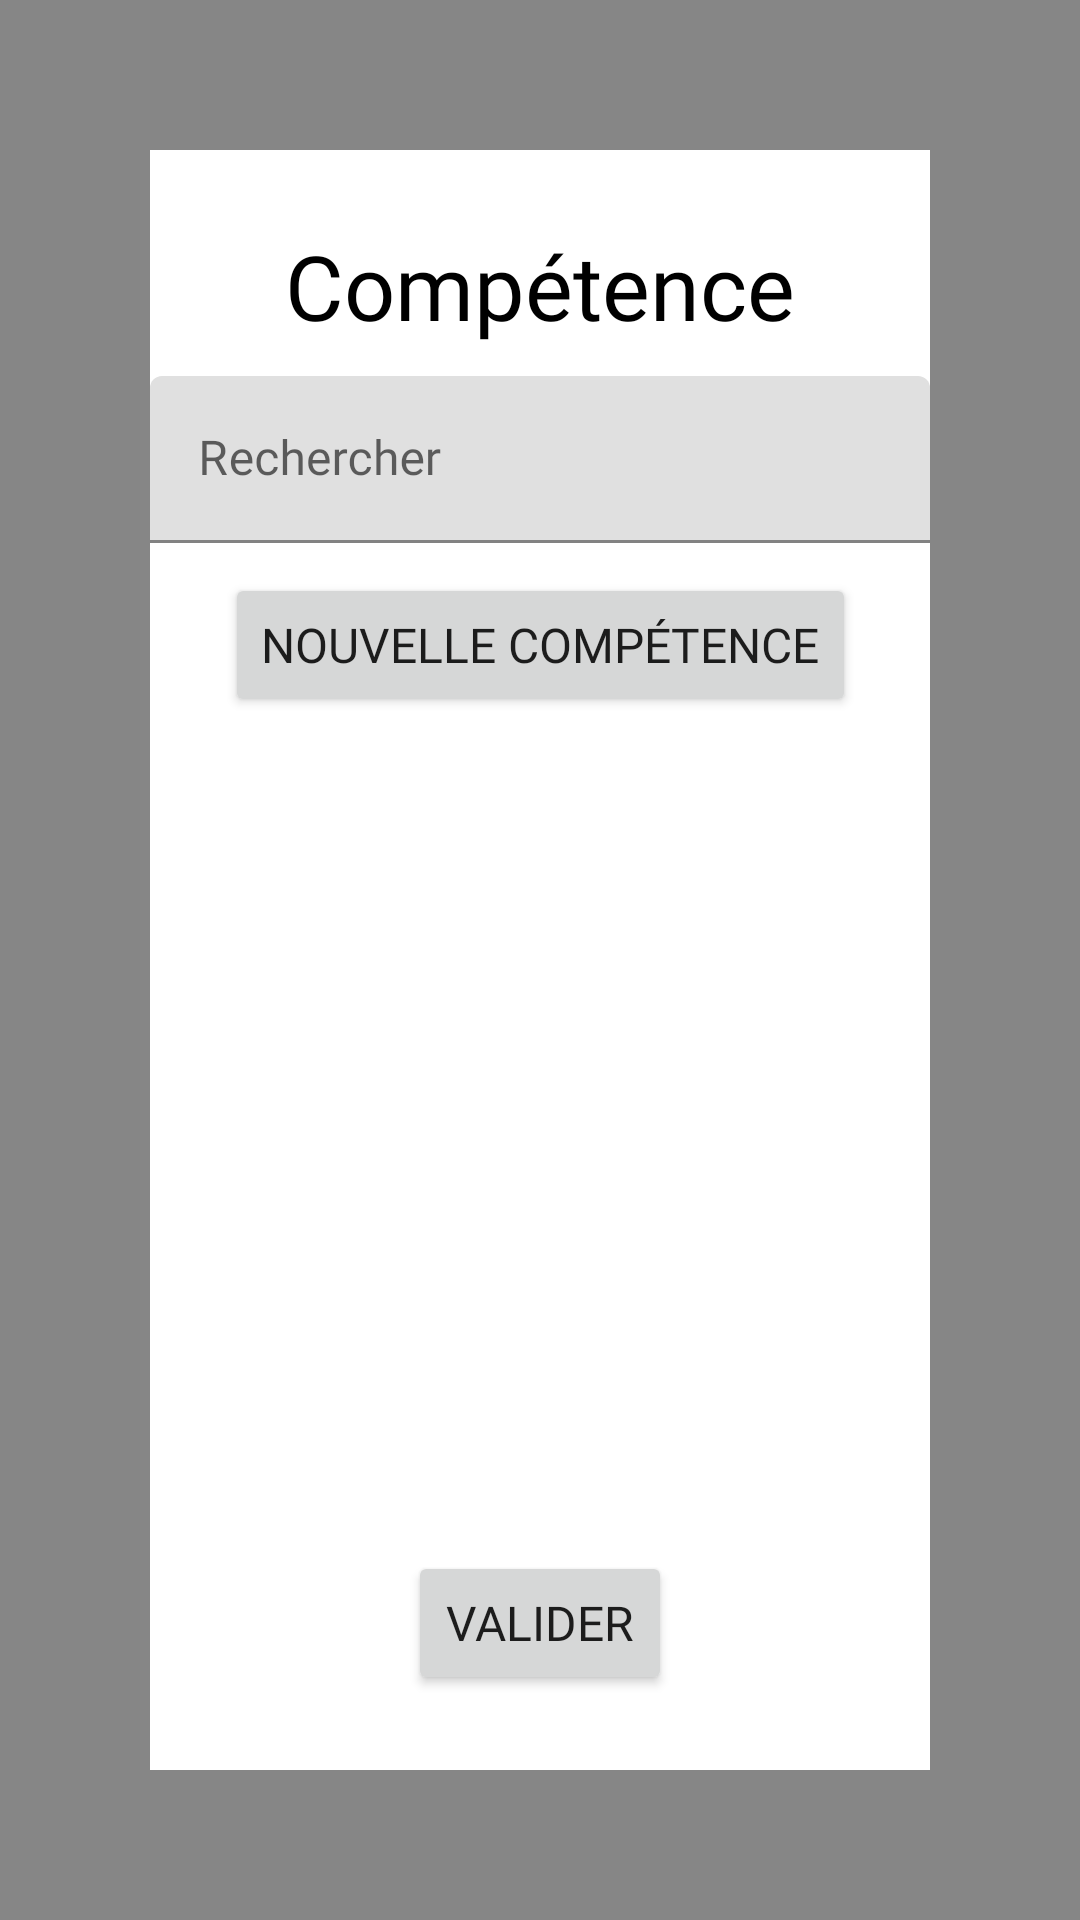

Reconstruct the res/layout file that produces this screen, plus the resources it refers to.
<!-- AndroidManifest.xml: application theme AppTheme -->
<!-- res/layout/pop_rechercher_competance.xml -->
<?xml version="1.0" encoding="utf-8"?>
<androidx.constraintlayout.widget.ConstraintLayout xmlns:android="http://schemas.android.com/apk/res/android"
    xmlns:app="http://schemas.android.com/apk/res-auto"
    xmlns:tools="http://schemas.android.com/tools"
    android:id="@+id/backgpopRechercherCompetence"
    android:layout_width="match_parent"
    android:layout_height="match_parent"
    android:background="#79000000"
    android:clickable="true">

    <androidx.constraintlayout.widget.ConstraintLayout
        android:layout_width="match_parent"
        android:layout_height="0dp"
        android:layout_marginStart="50dp"
        android:layout_marginTop="50dp"
        android:layout_marginEnd="50dp"
        android:layout_marginBottom="50dp"
        android:background="#FFFFFF"
        android:clickable="true"
        app:layout_constraintBottom_toBottomOf="parent"
        app:layout_constraintEnd_toEndOf="parent"
        app:layout_constraintHorizontal_bias="1.0"
        app:layout_constraintStart_toStartOf="parent"
        app:layout_constraintTop_toTopOf="parent">

        <TextView
            android:id="@+id/textView2"
            android:layout_width="0dp"
            android:layout_height="wrap_content"
            android:layout_marginTop="25dp"
            android:fontFamily="@font/noto_sans"
            android:text="@string/competence"
            android:textAlignment="center"
            android:textColor="@color/black"
            android:textSize="@dimen/TexteTitreH2"
            app:layout_constraintEnd_toEndOf="parent"
            app:layout_constraintStart_toStartOf="parent"
            app:layout_constraintTop_toTopOf="parent" />

        <com.google.android.material.textfield.TextInputLayout
            android:id="@+id/textInputLayout5"
            android:layout_width="match_parent"
            android:layout_height="0dp"
            android:layout_marginTop="10dp"
            android:layout_weight="1"
            app:layout_constraintEnd_toEndOf="parent"
            app:layout_constraintStart_toStartOf="parent"
            app:layout_constraintTop_toBottomOf="@+id/textView2">

            <com.google.android.material.textfield.TextInputEditText
                android:id="@+id/popCompInput"
                android:layout_width="match_parent"
                android:layout_height="wrap_content"
                android:fontFamily="@font/noto_sans"
                android:hint="@string/recherche"
                android:textColorHint="#616161"
                android:textSize="@dimen/TexteNormal"
                android:visibility="visible" />
        </com.google.android.material.textfield.TextInputLayout>

        <ScrollView
            android:layout_width="0dp"
            android:layout_height="0dp"
            android:layout_marginTop="10dp"
            android:layout_marginBottom="10dp"
            android:contentDescription="@string/test"
            app:layout_constraintBottom_toTopOf="@+id/popCompButtonValider"
            app:layout_constraintEnd_toEndOf="parent"
            app:layout_constraintStart_toStartOf="parent"
            app:layout_constraintTop_toBottomOf="@+id/popCompButtonNewComp">

            <LinearLayout
                android:id="@+id/popEducateurLinearLayoutComp"
                android:layout_width="match_parent"
                android:layout_height="wrap_content"
                android:gravity="center"
                android:orientation="vertical" />
        </ScrollView>

        <Button
            android:id="@+id/popCompButtonValider"
            android:layout_width="wrap_content"
            android:layout_height="wrap_content"
            android:layout_marginBottom="25dp"
            android:fontFamily="@font/noto_sans"
            android:text="@string/valider"
            android:textSize="@dimen/TexteNormal"
            app:layout_constraintBottom_toBottomOf="parent"
            app:layout_constraintEnd_toEndOf="parent"
            app:layout_constraintStart_toStartOf="parent" />

        <ImageButton
            android:id="@+id/popCompButtonFermer"
            android:layout_width="wrap_content"
            android:layout_height="wrap_content"
            android:backgroundTint="#00FFFFFF"
            android:contentDescription="@string/test"
            android:minHeight="48dp"
            app:layout_constraintStart_toStartOf="parent"
            app:layout_constraintTop_toTopOf="parent"
            app:srcCompat="@drawable/ic_baseline_closeblack_24" />

        <Button
            android:id="@+id/popCompButtonNewComp"
            android:layout_width="wrap_content"
            android:layout_height="wrap_content"
            android:layout_marginTop="10dp"
            android:fontFamily="@font/noto_sans"
            android:text="@string/Nouvelle_Compétence"
            android:textSize="@dimen/TexteNormal"
            app:layout_constraintEnd_toEndOf="parent"
            app:layout_constraintStart_toStartOf="parent"
            app:layout_constraintTop_toBottomOf="@+id/textInputLayout5" />

    </androidx.constraintlayout.widget.ConstraintLayout>
</androidx.constraintlayout.widget.ConstraintLayout>
<!-- resources referenced by this layout -->
<resources>
  <color name="black">#FF000000</color>
  <dimen name="TexteNormal">16dp</dimen>
  <dimen name="TexteTitreH2">30dp</dimen>
  <string name="competence">Compétence</string>
  <string name="recherche">Rechercher</string>
  <string name="test">test</string>
  <string name="valider">Valider</string>
  <style name="AppTheme" parent="Theme.SAE">
          
          
          <item name="windowNoTitle">true</item>
          <item name="windowActionBar">false</item>
      </style>
  <style name="Theme.SAE" parent="Theme.MaterialComponents.DayNight.DarkActionBar">
          
          <item name="colorPrimary">@color/BLEU_FONCE</item>
          <item name="colorPrimaryVariant">@color/BLEU_CLAIR</item>
          <item name="colorOnPrimary">@color/white</item>
          
          <item name="android:statusBarColor">?attr/colorPrimary</item>
          
      </style>
  <color name="BLEU_FONCE">#477998</color>
  <color name="BLEU_CLAIR">#AED9E0</color>
  <color name="white">#FFFFFFFF</color>
</resources>
